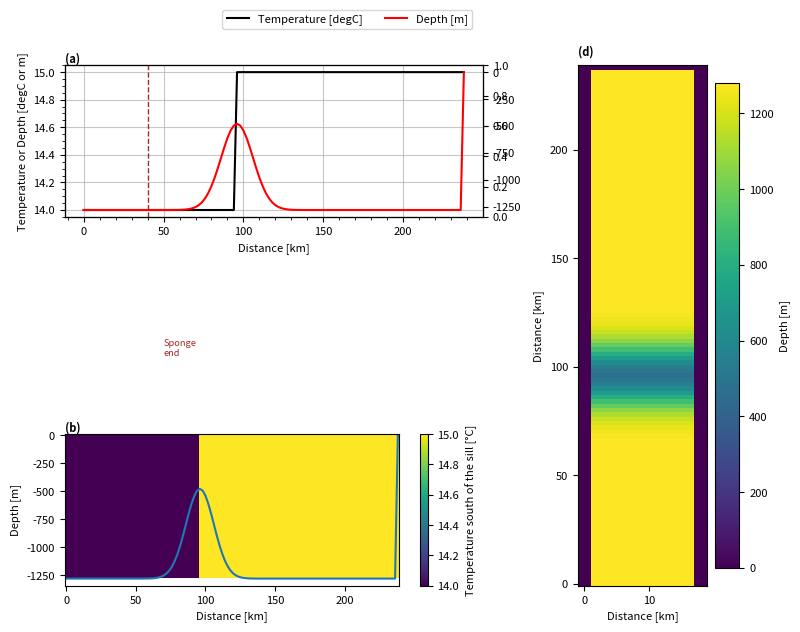

The matplotlib source for this figure: (Note: this script raises an exception after producing the figure.)
import numpy as np
import array
import sys
import matplotlib.pyplot as plt
from math import sin
import pylab as pl

sponge='True'

project='3Ddam'
location='/Users/ameliaking/Proyecto/Codigo/NGC/'
run='/run1/'
def write_with_byte_inversion(f, tab):
    tab2write = array.array('f', tab.T.flatten())
    if sys.byteorder == 'little':
        tab2write.byteswap()
    f.write(tab2write)

dtype=np.float32

Ho=1280  # ocean depth in meters
nx=10    # number of gridpoints in x-direction
ny=120    # number of total gridpoints in y-direction
nyS=20

nz=80     # number of gridpoints in z-direction
nt=12 #nt=10  #for 3 years with timestep 60 s

dx=2
dz=16
dy=2

y=np.arange(0,ny*dy,dy)
x=np.arange(0,nx*dx,dx)
z=np.arange(0,nz*dz,dz)

umbral=ny*0.4
lat=(22.92+31.70)/2

omega=7.2921*(10**(-5))

f=2*omega*sin(np.deg2rad(lat))

def gaussian(x, mu, sig):
    return (
         np.exp(-np.power((x - mu) / sig, 2.0) / 2)
    )

temp=15*np.ones((nx,ny,nz),dtype=dtype)
temp[:,:int(umbral),:]=temp[:,:int(umbral),:]-1

#Values of temperature at open boundary
tempBo=15*np.ones((nx,nz,nt),dtype=dtype)
tempBo[:,:,:]=tempBo[:,:,:]-1

#Values of salinity at open boundary
salBo=np.zeros((nx,nz,nt),dtype=dtype)

#Bathymetry definition
dep=(gaussian(y,y[int(umbral)], 10)*800-Ho)
ho=np.tile(dep,(nx,1))
ho[:,-1]=0
ho[0,:]=0
ho[-1,:]=0

#Saving the files
f = open('bathy.bin','wb')
write_with_byte_inversion(f, ho)
f.close()

f = open('temp.bin','wb')
write_with_byte_inversion(f, temp)
f.close()

f = open('tempOBCS.bin','wb')
write_with_byte_inversion(f, tempBo)
f.close()

f = open('salOBCS.bin','wb')
write_with_byte_inversion(f, salBo)
f.close()

#### Plotting #####

params = {'font.size': 8,
          'figure.figsize': (8, 6),
         'font.family':'sans'}
pl.rcParams.update(params)

fig3 = plt.figure()
gs = fig3.add_gridspec(2, 3)
ax = fig3.add_subplot(gs[0, 0:2])

ax.plot(y,temp[1,:,1],'k',label='Temperature [degC]')
ax2=ax.twinx()
ax2.plot(y,ho[1,:],'red',label='Depth [m]')
ax3=ax.twinx()
ax.set(xlabel='Distance [km]',ylabel='Temperature or Depth [degC or m]')
ax.minorticks_on()

fig3.legend(bbox_to_anchor=[0.6, 1.05],ncol=2)

if sponge=='True':
        ax.axvline(y[20],linestyle='dashed',c='brown',linewidth=1)
        ax.text(y[20]+10,13, 'Sponge\nend', va='center',color='brown',fontsize='small')


ax.grid(which='major',alpha=0.7)

ax.text(0, 1.02, '(a)', fontweight='bold', color='k', 
        transform=ax.transAxes)

ax = fig3.add_subplot(gs[1, 0:2])

caxT=ax.pcolormesh(y,-z,temp[0,:,:].T)
ax.plot(y,ho[1,:])
ax.set(xlabel='Distance [km]',ylabel='Depth [m]')
ax.text(0, 1.02, '(b)', fontweight='bold', color='k', 
        transform=ax.transAxes)

cbar= plt.colorbar(caxT)
cbar.set_label('Temperature south of the sill [°C]')

ax = fig3.add_subplot(gs[:, 2])

cax=ax.pcolormesh(x,y,-ho.T)

cbar= plt.colorbar(cax)
cbar.set_label('Depth [m]')
ax.set(ylabel='Distance [km]',xlabel='Distance [km]')
ax.text(0, 1.02, '(d)', fontweight='bold', color='k', 
        transform=ax.transAxes)

plt.tight_layout()
plt.savefig(str(location)+str(project)+'/Figures'+str(run)+'InputVars.png',dpi=400,bbox_inches='tight')
plt.show()
